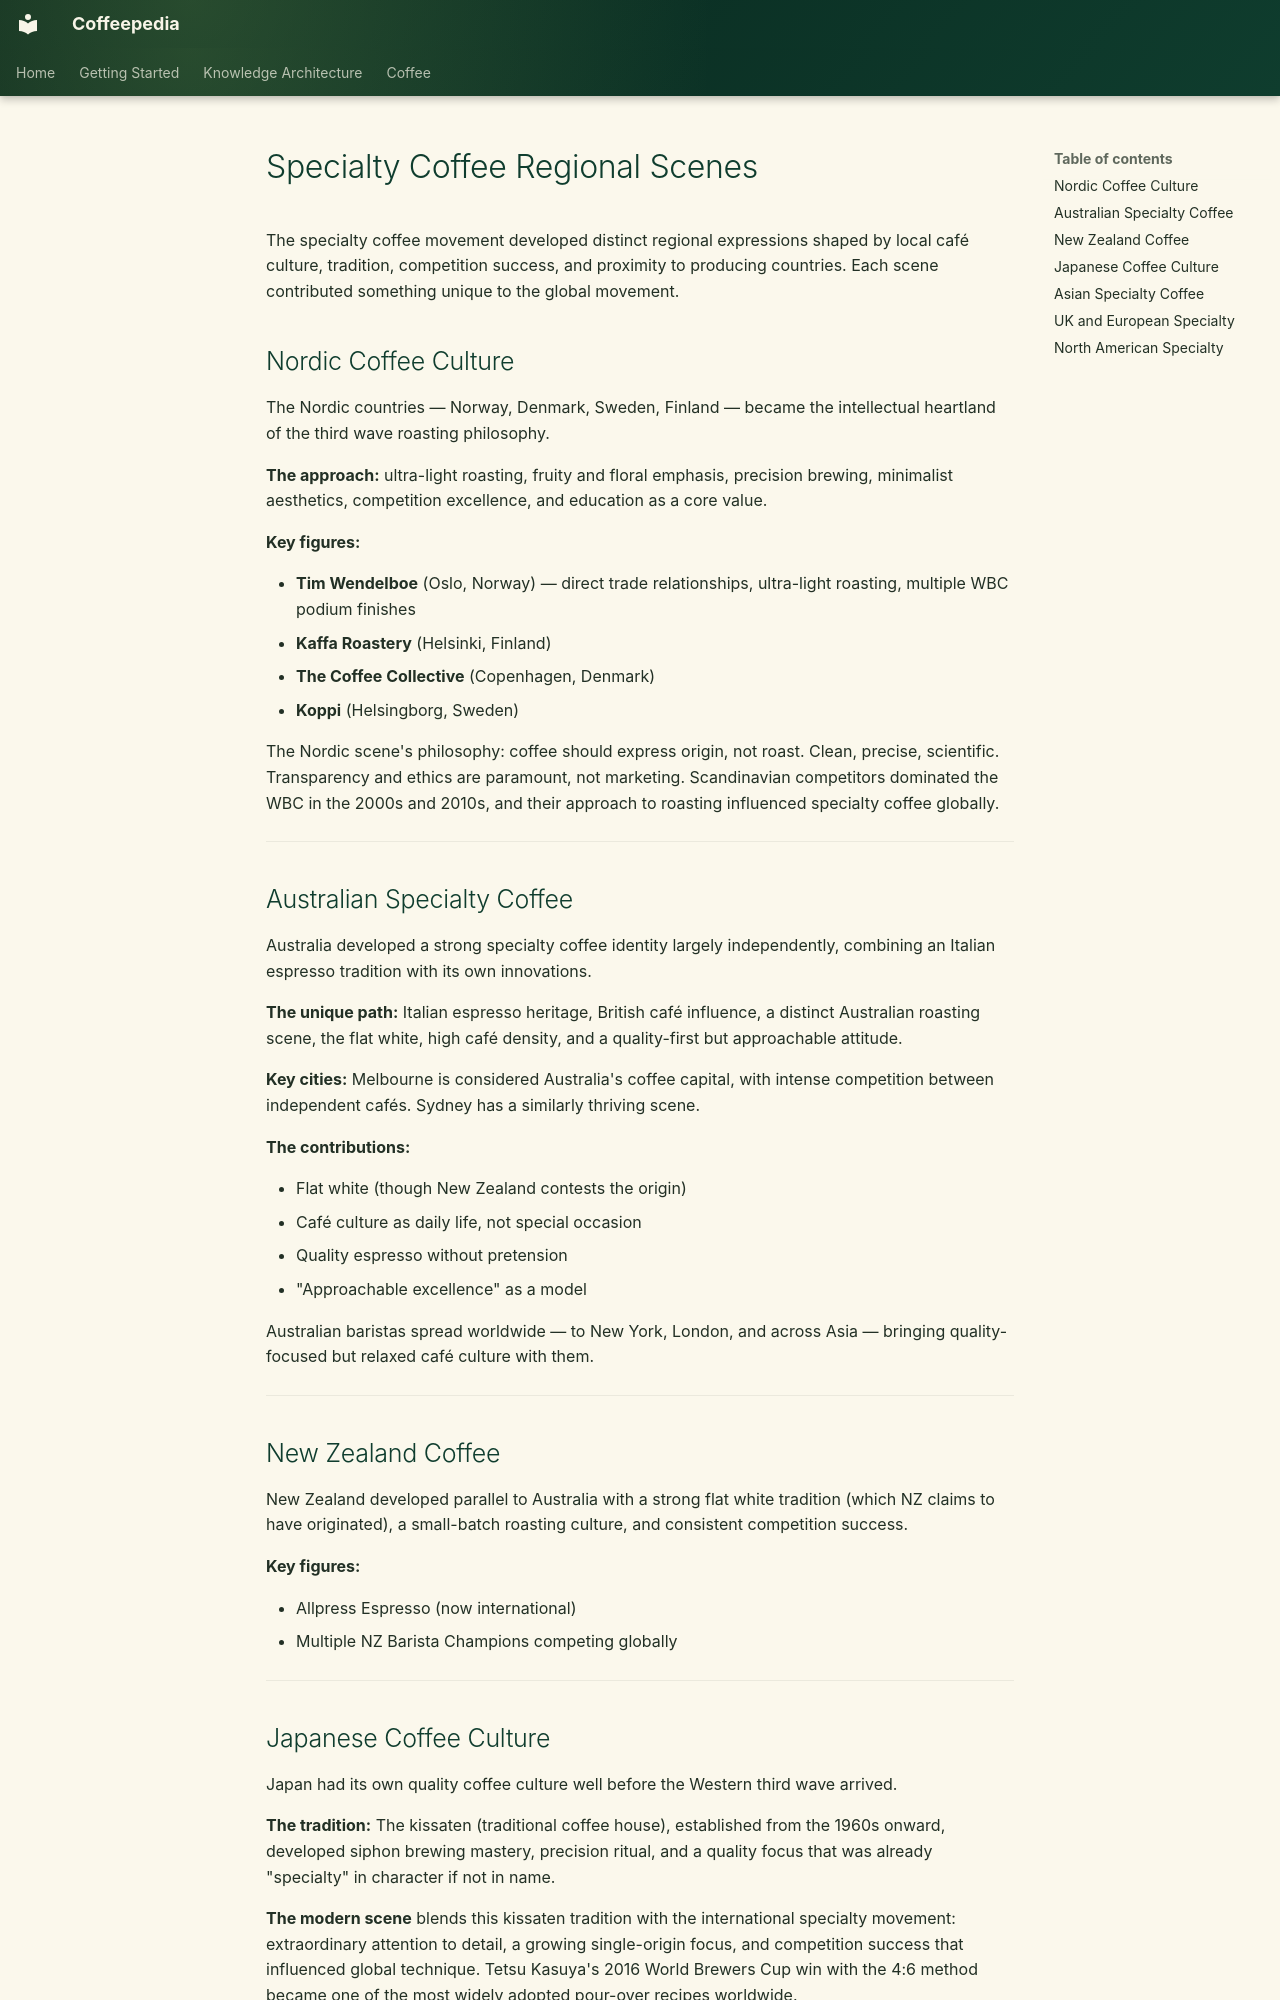

repository: Vauldt/all-about-coffee · page: coffee/specialty-coffee/specialty-coffee-regional-scenes/index.html · generator: mkdocs

# Specialty Coffee Regional Scenes

The specialty coffee movement developed distinct regional expressions shaped by local café culture, tradition, competition success, and proximity to producing countries. Each scene contributed something unique to the global movement.

## Nordic Coffee Culture

The Nordic countries — Norway, Denmark, Sweden, Finland — became the intellectual heartland of the third wave roasting philosophy.

**The approach:** ultra-light roasting, fruity and floral emphasis, precision brewing, minimalist aesthetics, competition excellence, and education as a core value.

**Key figures:**

- **Tim Wendelboe** (Oslo, Norway) — direct trade relationships, ultra-light roasting, multiple WBC podium finishes
- **Kaffa Roastery** (Helsinki, Finland)
- **The Coffee Collective** (Copenhagen, Denmark)
- **Koppi** (Helsingborg, Sweden)

The Nordic scene's philosophy: coffee should express origin, not roast. Clean, precise, scientific. Transparency and ethics are paramount, not marketing. Scandinavian competitors dominated the WBC in the 2000s and 2010s, and their approach to roasting influenced specialty coffee globally.

---

## Australian Specialty Coffee

Australia developed a strong specialty coffee identity largely independently, combining an Italian espresso tradition with its own innovations.

**The unique path:** Italian espresso heritage, British café influence, a distinct Australian roasting scene, the flat white, high café density, and a quality-first but approachable attitude.

**Key cities:** Melbourne is considered Australia's coffee capital, with intense competition between independent cafés. Sydney has a similarly thriving scene.

**The contributions:**

- Flat white (though New Zealand contests the origin)
- Café culture as daily life, not special occasion
- Quality espresso without pretension
- "Approachable excellence" as a model

Australian baristas spread worldwide — to New York, London, and across Asia — bringing quality-focused but relaxed café culture with them.

---

## New Zealand Coffee

New Zealand developed parallel to Australia with a strong flat white tradition (which NZ claims to have originated), a small-batch roasting culture, and consistent competition success.

**Key figures:**

- Allpress Espresso (now international)
- Multiple NZ Barista Champions competing globally

---
